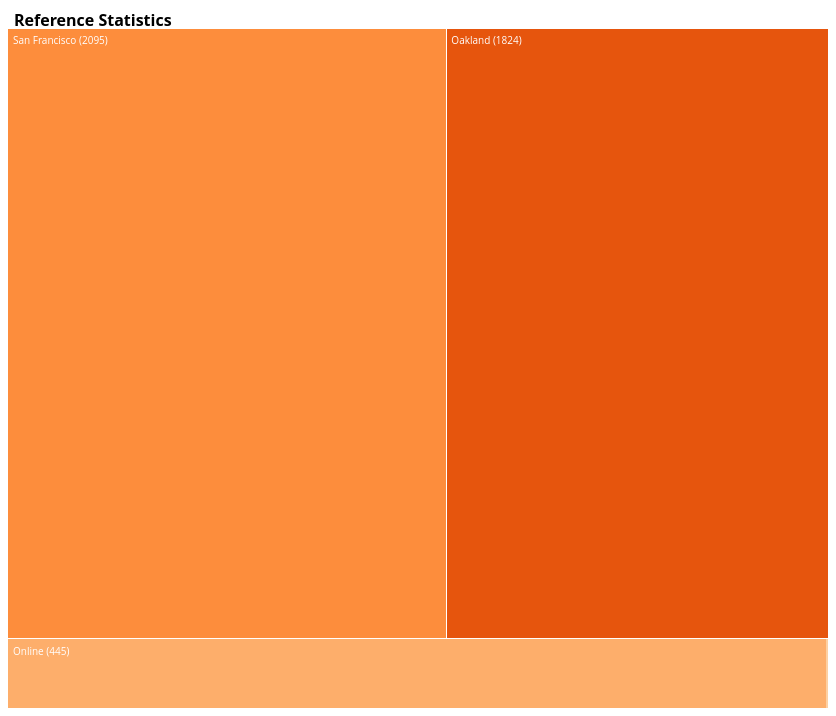
D3 v2 page, settled after 360 driven frames (6 s of simulated time); the page loaded 1 data file(s).


		function reSortRoot(root,value_key) {
		//console.log("Calling");
		for (var key in root) {
			if (key == "key") {
				root.name = root.key;
				delete root.key;
			}
			if (key == "values") {
				root.children = [];
				for (item in root.values) {
					root.children.push(reSortRoot(root.values[item],value_key));
				}
				delete root.values;
			}
			if (key == value_key) {
				root.value = parseFloat(root[value_key]);
				delete root[value_key];
			}
		}
		return root;
		}

		$( document ).ready(function() {
		// You can comment out the whole csv section if you just have a JSON file.
		// loadJSONFile('data/portaldata.json');


    	d3.csv("reference_stats_3.csv", function(csv_data){

			// Add, remove or change the key values to change the hierarchy. 
			var nested_data = d3.nest()
       				.key(function(d)  { 
		   				return d.Location; 
					})
       				.key(function(d)  { 
		   				return d.Type; 
					})
	   				.key(function(d)  { 
		   				return d.Mode_of_Communication; 
					})
				    .entries(csv_data);
			
			// Creat the root node for the treemap
			var root = {};
			
			// Add the data to the tree
			root.key = "Reference Statistics";
			root.values = nested_data;
		
			// Change the key names and children values from .next and add values for a chosen column to define the size of the blocks
			root = reSortRoot(root,"Value");
			
			// DEBUG
// 			$("#rawdata").html(JSON.stringify(root));
			
			loadData(root);
			
		});


	});

// ── js/main.js
d3.layout.treemap();

// ── js/treemap.js
/* 
 * If running inside bl.ocks.org we want to resize the iframe to fit both graphs
 * This bit of code was shared originally at https://gist.github.com/benjchristensen/2657838
 */
if(parent.document.getElementsByTagName("iframe")[0]) {
	parent.document.getElementsByTagName("iframe")[0].setAttribute('style', 'height: 700px !important');
}

var margin = {top: 20, right: 0, bottom: 0, left: 0},
    width = 820,
    height = 700 - margin.top - margin.bottom,
    formatNumber = d3.format("d"),
    transitioning;

/* create x and y scales */
var x = d3.scale.linear()
	.domain([0, width])
	.range([0, width]);

var y = d3.scale.linear()
	.domain([0, height])
	.range([0, height]);

var treemap = d3.layout.treemap()
	.children(function(d, depth) { return depth ? null : d.children; })
	.sort(function(a, b) { return a.value - b.value; })
	.ratio(height / width * 0.5 * (1 + Math.sqrt(5)))
	.round(false);

	/* create svg */
var svg = d3.select("#chart").append("svg")
	.attr("width", width + margin.left + margin.right)
	.attr("height", height + margin.bottom + margin.top)
	.style("margin-left", -margin.left + "px")
	.style("margin.right", -margin.right + "px")
	.append("g")
	.attr("transform", "translate(" + margin.left + "," + margin.top + ")")
	.style("shape-rendering", "crispEdges");

var color = d3.scale.category20c();

var grandparent = svg.append("g")
	.attr("class", "grandparent");

grandparent.append("rect")
	.attr("y", -margin.top)
	.attr("width", width)
	.attr("height", margin.top);

grandparent.append("text")
	.attr("x", 6)
	.attr("y", 6 - margin.top)
	.attr("dy", ".75em");

function initialize(root) {
	root.x = root.y = 0;
	root.dx = width;
	root.dy = height;
	root.depth = 0;
}

// Aggregate the values for internal nodes. This is normally done by the
// treemap layout, but not here because of the custom implementation.
function accumulate(d) {
	return d.children
	? d.value = d.children.reduce(function(p, v) { return p + accumulate(v); }, 0)
	: d.value;
}

// Compute the treemap layout recursively such that each group of siblings
// uses the same size (1×1) rather than the dimensions of the parent cell.
// This optimizes the layout for the current zoom state. Note that a wrapper
// object is created for the parent node for each group of siblings so that
// the parent’s dimensions are not discarded as we recurse. Since each group
// of sibling was laid out in 1×1, we must rescale to fit using absolute
// coordinates. This lets us use a viewport to zoom.
function layout(d) {
	if (d.children) {
		treemap.nodes({children: d.children});
		d.children.forEach(function(c) {
			c.x = d.x + c.x * d.dx;
			c.y = d.y + c.y * d.dy;
			c.dx *= d.dx;
			c.dy *= d.dy;
			c.parent = d;
			layout(c);
		});
	}
}

/* display shows the treemap and writes the embedded transition function */
function display(d) {
/* create grandparent bar at top */
	grandparent
		.datum(d.parent)
		.on("click", transition)
		.select("text")
		.text(name(d));

	var g1 = svg.insert("g", ".grandparent")
		.datum(d)
		.attr("class", "depth");
		/* add in data */
	var g = g1.selectAll("g")
		.data(d.children)
		.enter().append("g");
		/* transition on child click */
	g.filter(function(d) { return d.children; })
		.classed("children", true)
		.on("click", transition);
		/* write children rectangles */
	g.selectAll(".child")
		.data(function(d) { return d.children || [d]; })
		.enter().append("rect")
		.attr("class", "child")
		.call(rect)
		.classed("tooltip", true);

//       addClass here for css tool tip
//		.append("title")
//		.text(function(d) { 
//			return d.name + " " + formatNumber(d.size); 
//		});


/*		.classed("hint--right", true)
		.attr("data-hint", function(d) { return d.name + " " + formatNumber(d.size); 
		})
*/

	/* write parent rectangle */
	g.append("rect")
		.attr("class", "parent")
		.call(rect)
		/* open new window based on the json's URL value for leaf nodes */
		/* Chrome displays this on top */
		.on("click", function(d) { 
			/*if(!d.children){
				window.open(d.url); 
			}*/

			if(d.children && !d.children.children) {
				return false;
			}
		})

//       addClass here for css tool tip

//		.append("title")
//		.text(function(d) { 
//			return d.name + " " + formatNumber(d.value); 
//		}); /*should be d.value*/

	/* Adding a foreign object instead of a text object, allows for text wrapping */
	g.append("foreignObject")
		.call(rect)
		/* open new window based on the json's URL value for leaf nodes */
		/* Firefox displays this on top */
		.on("click", function(d) { 
			/*if(!d.children){
				window.open(d.url); 
			}*/
			if(d.children && !d.children.children) {
				return false;
			}
		})
		.attr("class","foreignobj")
		.append("xhtml:div") 
		.attr("dy", ".75em")
		.html(function(d) { 
			if (d.size) {
				return d.name + " (" + formatNumber(d.size) + ")"; 
			} // --------------------------------------------------   is this where the last click through is happening?
			if (d.value > 0 && typeof(d.value) !== "undefined") {
				return d.name + " (" + formatNumber(d.value) + ")"; 
			}
			return d.name;
		})
		.attr("class","textdiv"); //textdiv class allows us to style the text easily with CSS
			/* create transition function for transitions */
	function transition(d) {
		if (transitioning || !d) return;
//		if (transitioning || !d || (d.children && d.children.children)) return;
		transitioning = true;
		var g2 = display(d),
		    t1 = g1.transition().duration(750),
		    t2 = g2.transition().duration(750);
			// Update the domain only after entering new elements.
		x.domain([d.x, d.x + d.dx]);
		y.domain([d.y, d.y + d.dy]);
			// Enable anti-aliasing during the transition.
		svg.style("shape-rendering", null);

		// Draw child nodes on top of parent nodes.
		svg.selectAll(".depth").sort(function(a, b) { return a.depth - b.depth; });
		// Fade-in entering text.
		g2.selectAll("text").style("fill-opacity", 0);
		g2.selectAll("foreignObject div").style("display", "none"); /*added*/

		// Transition to the new view.
		t1.selectAll("text").call(text).style("fill-opacity", 0);
		t2.selectAll("text").call(text).style("fill-opacity", 1);
		t1.selectAll("rect").call(rect);
		t2.selectAll("rect").call(rect);

		t1.selectAll(".textdiv").style("display", "none"); /* added */
		t1.selectAll(".foreignobj").call(foreign); /* added */
		t2.selectAll(".textdiv").style("display", "block"); /* added */
		t2.selectAll(".foreignobj").call(foreign); /* added */ 

		// Remove the old node when the transition is finished.
		t1.remove().each("end", function() {
			svg.style("shape-rendering", "crispEdges");
			transitioning = false;
		});

	}//endfunc transition

	return g;
}//endfunc display

function text(text) {
	text.attr("x", function(d) { return x(d.x) + 6; })
	    .attr("y", function(d) { return y(d.y) + 6; });
}

function rect(rect) {
	rect.attr("x", function(d) { return x(d.x); })
 		.attr("y", function(d) { return y(d.y); })
		.attr("width", function(d) { return x(d.x + d.dx) - x(d.x); })
		.attr("height", function(d) { return y(d.y + d.dy) - y(d.y); })
		.style("background", function(d) { return d.parent ? color(d.name) : null; });
}

function foreign(foreign){ /* added */
	foreign.attr("x", function(d) { return x(d.x); })
		.attr("y", function(d) { return y(d.y); })
		.attr("width", function(d) { return x(d.x + d.dx) - x(d.x); })
		.attr("height", function(d) { return y(d.y + d.dy) - y(d.y); });
}

/*
// original function that printed out the description

function name(d) {
	return d.parent ? name(d.parent) + " in " + d.name : d.name;
}

*/

function name(d) {
	console.log(d);
	if( !d.parent) {
		return "Reference Statistics";
	} else if ( !d.parent.parent) {
		return "Reference Statistics in " + d.name;
		} else {
			return d.name + " Reference Statistics in " + d.parent.name;
		}
}

function loadJSONFile(file) {
	/* load in data, display root */
	d3.json(file, function(root) {
		loadData(root);
	});
}

function loadData(root) {
	initialize(root);
	accumulate(root);
	layout(root);
	display(root);
}

### data: reference_stats_3.csv
Date/Time, Type, Mode_of_Communication, Value, Location
8/25/14 10:36, Technical/Computing, In Person, 1, Oakland
8/25/14 10:59, Technical/Computing, In Person, 1, Oakland
8/25/14 11:14, Directional, In Person, 1, Oakland
8/25/14 11:18, Reference, In Person, 1, Oakland
8/25/14 13:08, Directional, In Person, 1, Oakland
8/25/14 13:24, Technical/Computing, In Person, 1, Oakland
8/25/14 13:28, Directional, In Person, 1, Oakland
8/25/14 13:28, Technical/Computing, In Person, 1, Oakland
8/25/14 13:55, Technical/Computing, In Person, 1, Oakland
8/25/14 13:58, Directional, In Person, 1, Oakland
8/25/14 14:01, Directional, In Person, 1, San Francisco
8/25/14 14:05, Technical/Computing, In Person, 1, San Francisco
8/25/14 14:43, Service, Phone, 1, San Francisco
8/25/14 14:43, Technical/Computing, In Person, 1, Oakland
8/25/14 14:45, Service, In Person, 1, Oakland
8/25/14 14:46, Technical/Computing, In Person, 1, Oakland
8/25/14 14:51, Service, In Person, 1, San Francisco
8/25/14 15:12, Directional, In Person, 1, San Francisco
8/25/14 15:34, Technical/Computing, In Person, 1, Oakland
8/25/14 15:35, Technical/Computing, In Person, 1, Oakland
8/25/14 15:36, Technical/Computing, In Person, 1, Oakland
8/25/14 16:13, Reference, In Person, 1, San Francisco
8/25/14 16:14, Directional, In Person, 1, Oakland
8/25/14 16:14, Reference, In Person, 1, San Francisco
8/25/14 16:14, Directional, In Person, 1, San Francisco
8/25/14 16:14, Reference, In Person, 1, San Francisco
8/25/14 16:14, Reference, In Person, 1, San Francisco
8/25/14 16:19, Reference, In Person, 1, San Francisco
8/26/14 9:26, Directional, In Person, 1, Oakland
8/26/14 9:41, Directional, In Person, 1, San Francisco
8/26/14 10:11, Technical/Computing, In Person, 1, Oakland
8/26/14 10:11, Technical/Computing, In Person, 1, Oakland
8/26/14 10:11, Technical/Computing, In Person, 1, Oakland
8/26/14 10:23, Directional, In Person, 1, Oakland
8/26/14 10:23, Technical/Computing, In Person, 1, Oakland
8/26/14 10:23, Technical/Computing, In Person, 1, Oakland
8/26/14 10:31, Technical/Computing, In Person, 1, Oakland
8/26/14 10:50, Technical/Computing, In Person, 1, Oakland
8/26/14 10:51, Technical/Computing, In Person, 1, Oakland
8/26/14 11:24, Technical/Computing, In Person, 1, Oakland
8/26/14 11:24, Service, Phone, 1, Oakland
8/26/14 11:15, Directional, In Person, 1, Oakland
8/26/14 12:50, Directional, In Person, 1, San Francisco
8/26/14 13:37, Service, In Person, 1, Oakland
8/26/14 14:39, Directional, In Person, 1, San Francisco
8/26/14 14:56, Directional, In Person, 1, San Francisco
8/26/14 14:58, Directional, In Person, 1, San Francisco
8/27/14 9:51, Service, In Person, 1, San Francisco
8/27/14 11:00, Technical/Computing, In Person, 1, Oakland
8/27/14 11:15, Service, Phone, 1, San Francisco
8/27/14 11:25, Service, In Person, 1, San Francisco
8/27/14 12:35, Service, In Person, 1, San Francisco
8/27/14 13:41, Technical/Computing, In Person, 1, Oakland
8/27/14 14:01, Technical/Computing, In Person, 1, Oakland
8/27/14 14:02, Technical/Computing, Email, 1, Online
8/27/14 14:12, Service, In Person, 1, San Francisco
8/27/14 14:17, Directional, In Person, 1, Oakland
8/27/14 14:48, Service, In Person, 1, San Francisco
8/27/14 14:50, Service, In Person, 1, San Francisco
8/27/14 14:51, Directional, In Person, 1, San Francisco
... 4,305 more rows